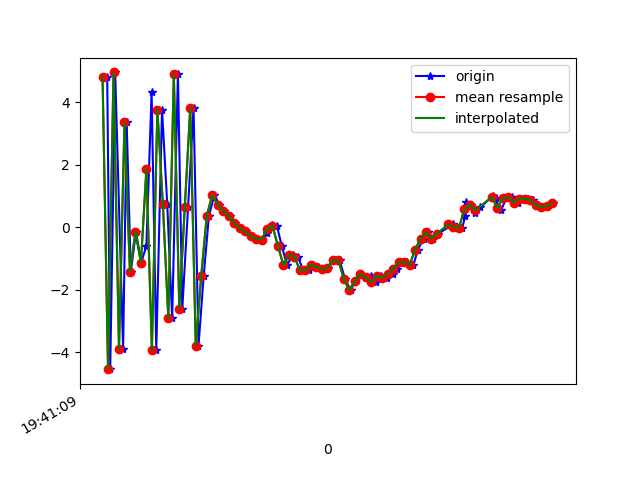

Source data for this figure (header and first rows):
1617738069557, 433706193152192, 4.8160467, 1.2730858, 5.7232924
1617738069568, 433706212382962, -4.54, -0.1905, -3.966
1617738069586, 433706231613732, 4.949, 1.469, 1.732
1617738069615, 433706250844502, -3.882, -0.3482, 1.642
1617738069628, 433706270075272, 3.348, 1.164, -4.503
1617738069643, 433706289306042, -1.43, 0.3406, 7.338
1617738069662, 433706308536812, -0.152, 0.5322, -8.168
1617738069681, 433706327767582, -1.129, 0.2872, 6.963
1617738069700, 433706346998352, -0.6002, 0.5505, -8.043
1617738069719, 433706366229122, 4.317, 1.541, 6.099
1617738069736, 433706385459892, -3.933, -0.1256, -0.6265
1617738069757, 433706404690662, 3.762, 1.335, -4.663
1617738069776, 433706423921432, 0.7354, 0.6217, 8.37
1617738069794, 433706443152202, -2.914, 0.1826, -6.327
1617738069815, 433706462382972, 4.911, 1.729, 2.16
1617738069831, 433706481613742, -2.603, 0.2301, 4.795
1617738069852, 433706500844512, 0.6367, 0.7758, -7.874
1617738069872, 433706520075282, 3.814, 1.767, 5.971
1617738069890, 433706539306052, -3.792, 0.1084, 0.4652
1617738069909, 433706558536822, -1.559, 0.5448, -4.845
1617738069928, 433706577767592, 0.3555, 1.117, 0.3699
1617738069948, 433706596998362, 1.026, 1.336, -0.4148
1617738069966, 433706616229132, 0.7159, 1.115, -1.197
1617738069984, 433706635459902, 0.5133, 1.118, -1.603
1617738070005, 433706654690672, 0.3591, 1.093, -2.435
1617738070024, 433706673921442, 0.1364, 1.602, -2.837
1617738070041, 433706693152212, -0.0362, 1.665, -3.415
1617738070062, 433706712382982, -0.137, 1.568, -3.347
1617738070081, 433706731613752, -0.278, 1.453, -3.631
1617738070101, 433706750844522, -0.3763, 2.045, -4.417
1617738070120, 433706770075292, -0.4015, 2.722, -4.557
1617738070140, 433706789306062, -0.1904, 2.429, -3.93
1617738070158, 433706808536832, 0.08467, 1.789, -3.232
1617738070176, 433706827767602, 0.03822, 1.26, -3.12
1617738070194, 433706846998372, -0.6015, 0.666, -1.637
1617738070213, 433706866229142, -1.219, -0.1818, 0.918
1617738070234, 433706885459912, -0.882, -0.7499, 0.5987
1617738070252, 433706904690682, -0.942, -1.204, 0.1022
1617738070273, 433706923921452, -1.38, -2.303, 2.592
1617738070292, 433706943152222, -1.374, -3.133, 6.453
1617738070309, 433706962382992, -1.199, -3.379, 8.844
1617738070327, 433706981613762, -1.266, -2.241, 9.193
1617738070350, 433707000844532, -1.35, -1.213, 8.938
1617738070364, 433707020075302, -1.302, -0.2737, 9.038
1617738070385, 433707039306072, -1.05, -0.1756, 9.534
1617738070405, 433707058536842, -1.058, -1.119, 10.21
1617738070424, 433707077767612, -1.641, -0.3472, 9.491
1617738070445, 433707096998382, -2.022, 0.6605, 7.509
1617738070462, 433707116229152, -1.723, -0.06489, 6.182
1617738070481, 433707135459922, -1.491, -1.538, 6.101
1617738070501, 433707154690692, -1.637, -2.275, 6.043
1617738070519, 433707173921462, -1.574, -1.525, 4.55
1617738070538, 433707193152232, -1.756, -0.5567, 2.404
1617738070557, 433707212383002, -1.556, -0.5524, 0.9794
1617738070576, 433707231613772, -1.623, -1.81, 0.9249
1617738070598, 433707250844542, -1.499, -1.941, -0.4229
1617738070615, 433707270075312, -1.329, -1.317, -2.144
1617738070635, 433707289306082, -1.115, -0.483, -2.882
1617738070652, 433707308536852, -1.123, 0.1213, -3.917
1617738070674, 433707327767622, -1.219, 0.2803, -4.718
1617738070690, 433707346998392, -0.726, 0.02398, -4.779
... 26 more rows
